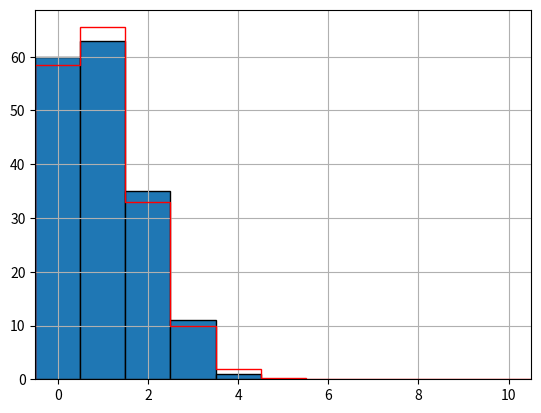

This chart was generated by the following Python code:
import numpy as np
import matplotlib.pyplot as plt
from scipy.special import comb


# Binomial Estimation
def binomial_distribution(N, events, p):
    """
    Compute the binomial distribution mathematically.

    Parameters:
    N (int): Number of samples (ignored in deterministic computation).
    events (int): Total number of events (trials).
    p (float): Probability of success.

    Returns:
    tuple: (event_index, probabilities) where event_index are possible outcomes
           and probabilities are the corresponding binomial probabilities.
    """
    event_index = np.arange(events + 1)  # Possible outcomes from 0 to events
    probabilities = comb(events, event_index) * (p ** event_index) * ((1 - p) ** (events - event_index))
    return event_index, probabilities*N

population = 169
pop_labels = np.zeros(population+1, dtype = int)
passes = 10
sample_size = 17
for i in range(passes):
    tags = np.random.choice(np.arange(0, population+1), size=sample_size, replace=False)
    for j in tags:
        pop_labels[j] += 1
unique, counts = np.unique(pop_labels, return_counts=True)
print(counts)
event, probcount = binomial_distribution(population, passes, sample_size/population)
plt.bar(unique,counts, edgecolor = 'k', width = 1, zorder = 1)
plt.grid(zorder = 0)
plt.stairs(probcount, np.array(range(0,passes+2))-0.5, color = 'r', zorder = 2)
plt.xlim(-0.5, passes+ 0.5)
plt.show()

# import numpy as np

# # Capture Recapture Statistics
# population = np.random.randint(1000,10000)
# passes = 2
# sample_size = 500
# sample_counts = 100000
# sample_count_values = np.zeros(sample_counts)

# for k in range(sample_counts):
#     pop_labels = np.zeros(population, dtype=int)  # Fix: Use `population` instead of `population+1`
    
#     # Sampling process
#     for i in range(passes):
#         tags = np.random.choice(np.arange(population), size=sample_size, replace=False)
#         for j in tags:
#             pop_labels[j] += 1
    
#     # Count occurrences (0, 1, 2 times)
#     count_labels = [np.sum(pop_labels == i) for i in range(passes + 1)]

#     # Ensure no division by zero
#     if count_labels[2] > 0:
#         population_estimate = sample_size * sample_size / count_labels[2]
#     else:
#         population_estimate = np.nan  # Handle zero-division case
    
#     sample_count_values[k] = population_estimate

# # Compute statistics
# # print(sample_count_values)
# samp_mean, samp_std = np.nanmean(sample_count_values), np.nanstd(sample_count_values)  # Ignore NaNs
# print(population, samp_mean, samp_std, samp_mean*np.sqrt((sample_size/samp_mean) * (1-(sample_size/samp_mean))))

# plt.hist(sample_count_values, bins = 20, edgecolor = 'k')
# plt.axvline(population, color = 'r')
# plt.axvline(samp_mean, color = 'k', linewidth = 3)
# plt.axvline(samp_mean + samp_std, color = 'gray')
# plt.axvline(samp_mean - samp_std, color = 'gray')
# plt.show()

#FIND A GOOD WAY TO CALCULATE THE ERROR, BUT YEA WE GOOD